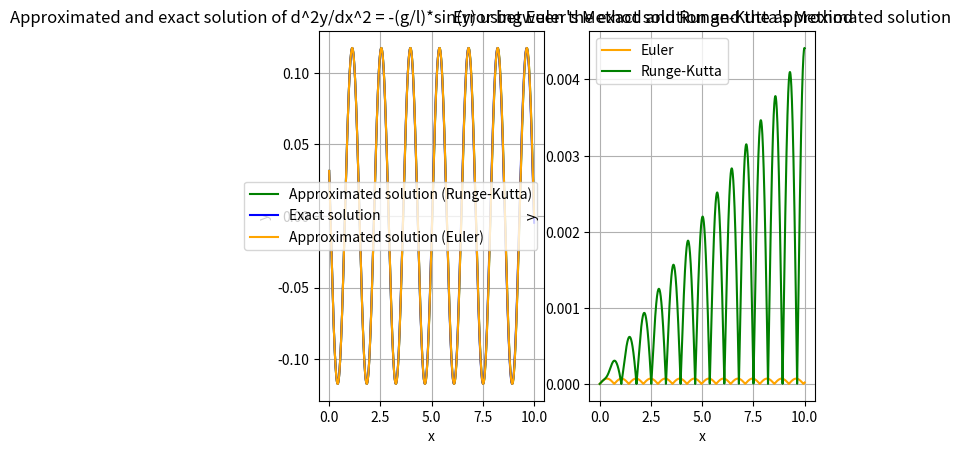

Python code for this plot:
__author__ = "ANTROPIUS Simon, AUGEY Louis"
__date__ = "2024-05-13"

import matplotlib.pyplot as plt
import numpy as np

##### Definition of the equation ##############################################

# Euler method works for 1 degree ODE only. If we have to solve equations
# with a degree > 1, we need to decouple them. Here with a degree 2:

# y''(x) = f(x, y, y')
# -> with z(x) = y'(x):
# y'(x) = z(x) and
# z'(x) = f(x, y, z)
# We solve each one with Euler's method

def f(x, y, z):
    """
    Right side of the ODE y''(x) = -a(x)*y'(x) + b(x)y(x) + c(x).
    Define the equation here.

    :param x: The value of x.
    :param y: The value of y(x).
    :param z: The value of y'(x).
    :return: The value of -a(x)*y'(x) + b(x)y(x) + c(x).
    """
    g = 9.81
    l = 0.5
    # Replace the return by:
    # -(g/l)*np.sin(y) - 0.2*z for an example of damped oscillator
    # -(g/l)*np.sin(y) + 0.2*np.sin(0.15*x) for an example of forced oscillator
    return -(g/l)*np.sin(y)

# Initial conditions
x0 = 0 # Initial value of x
y0 = np.pi/100 # Initial value of y (i.e. f(x0))
z0 = -0.5 # Initial value of y' (i.e. f'(x0))

##### Euler's solution ########################################################

def euler_method_second_order(f, x, y0, z0):
    """
    Approximates the solution of the second-order ODE y'' = f(x, y,
    y') using Euler's method.

    :param f: The function f(x, y, y') representing the right-hand side of
    the second-order ODE.
    :param x: The array containing the values of x.
    :param y0: The initial value of y.
    :param z0: The initial value of dy/dx.
    :return: An array containing the approximation of y.
    """
    n = len(x)  # Number of steps
    h = x[1] - x[0]  # Step size
    y = np.zeros(n)
    z = np.zeros(n)
    y[0] = y0
    z[0] = z0
    for i in range(1, n):
        z[i] = z[i-1] + h * f(x[i-1], y[i-1], z[i-1])
        y[i] = y[i-1] + h * z[i]
    return y

##### Runge kutta #############################################################

def runge_kutta_second_order(f, x, y0, z0):
    n = len(x) # Number of steps
    y = np.zeros(n)
    z = np.zeros(n)
    y[0] = y0
    z[0]=z0
    for i in range(n-1):  # Change here
        h = x[i+1] - x[i]
        k1 = f(x[i], y[i], z[i])
        k2 = f(x[i]+h/2, y[i]+(h/2)*z[i], z[i]+(h/2)*k1)
        k3 = f(x[i]+h/2, y[i]+(h/2)*z[i]+(h**2/4)*k1, z[i]+(h/2)*k2)
        k4 = f(x[i]+h, y[i]+h*z[i]+(h**2/2)*k2, z[i]+h*k3)
        y[i+1]= y[i]+h*z[i]+(h**2/6)*(k1+k2+k3)
        z[i+1]= z[i]+(h/6)*(k1+2*k2+2*k3+k4)
    return y

##### Exact solution ##########################################################

def analytical_solution(x):
    """
    Solution of the ODE y''(x) = -a(x)*y'(x) + b(x)y(x) + c(x).
    Define the solution to the equation here.

    :param x: The array containing the values of x.
    :return: An array containing the exact values of y.
    """
    return y0*np.cos(np.sqrt(9.81/0.5)*(x-x0)) + z0*np.sqrt(0.5/9.81)*np.sin(
        np.sqrt(9.81/0.5)*(x-x0))

##### Error ###################################################################

def error(y_euler, y_runge_kutta, y_analytical):
    """
    Computes the error between the analytical and the approximated solutions.

    :param y_analytical: The array containing the exact values of y.
    :param y_approximated: The array containing the approximated values of y.
    :return: The array containing the errors.
    """
    return np.abs(y_euler - y_analytical), np.abs(y_runge_kutta - y_analytical)

##### Computations ############################################################

# Interval
a = x0 # Beginning of the interval
b = 10 # End of the interval
n = 10000  # Number of steps

x = np.linspace(a, b, n)
y_analytical = analytical_solution(x)
y_euler = euler_method_second_order(f, x, y0, z0)
y_runge_kutta = runge_kutta_second_order(f, x, y0, z0)
y_error_runge_kutta,y_error_euler, = error(y_analytical,y_runge_kutta,y_euler)
##### Figure ##################################################################

plt.subplot(1, 2, 1)
plt.plot(x, y_runge_kutta, label='Approximated solution (Runge-Kutta)', color='green')
plt.plot(x, y_analytical, label='Exact solution', color='blue')
plt.plot(x, y_euler, label='Approximated solution (Euler)', color='orange')
plt.xlabel('x')
plt.ylabel('y')
plt.title(f"Approximated and exact solution of d^2y/dx^2 = -(g/l)*sin(y) "
          f"using Euler\'s Method and Runge-Kutta\'s Method")
plt.legend()
plt.grid(True)
plt.subplot(1, 2, 2)    
plt.plot(x, y_error_euler, label='Euler', color='orange')
plt.plot(x, y_error_runge_kutta, label='Runge-Kutta', color='green')
plt.xlabel('x')
plt.ylabel('y')
plt.title(f"Error between the exact solution and the approximated solution")
plt.legend()
plt.grid(True)
plt.show()